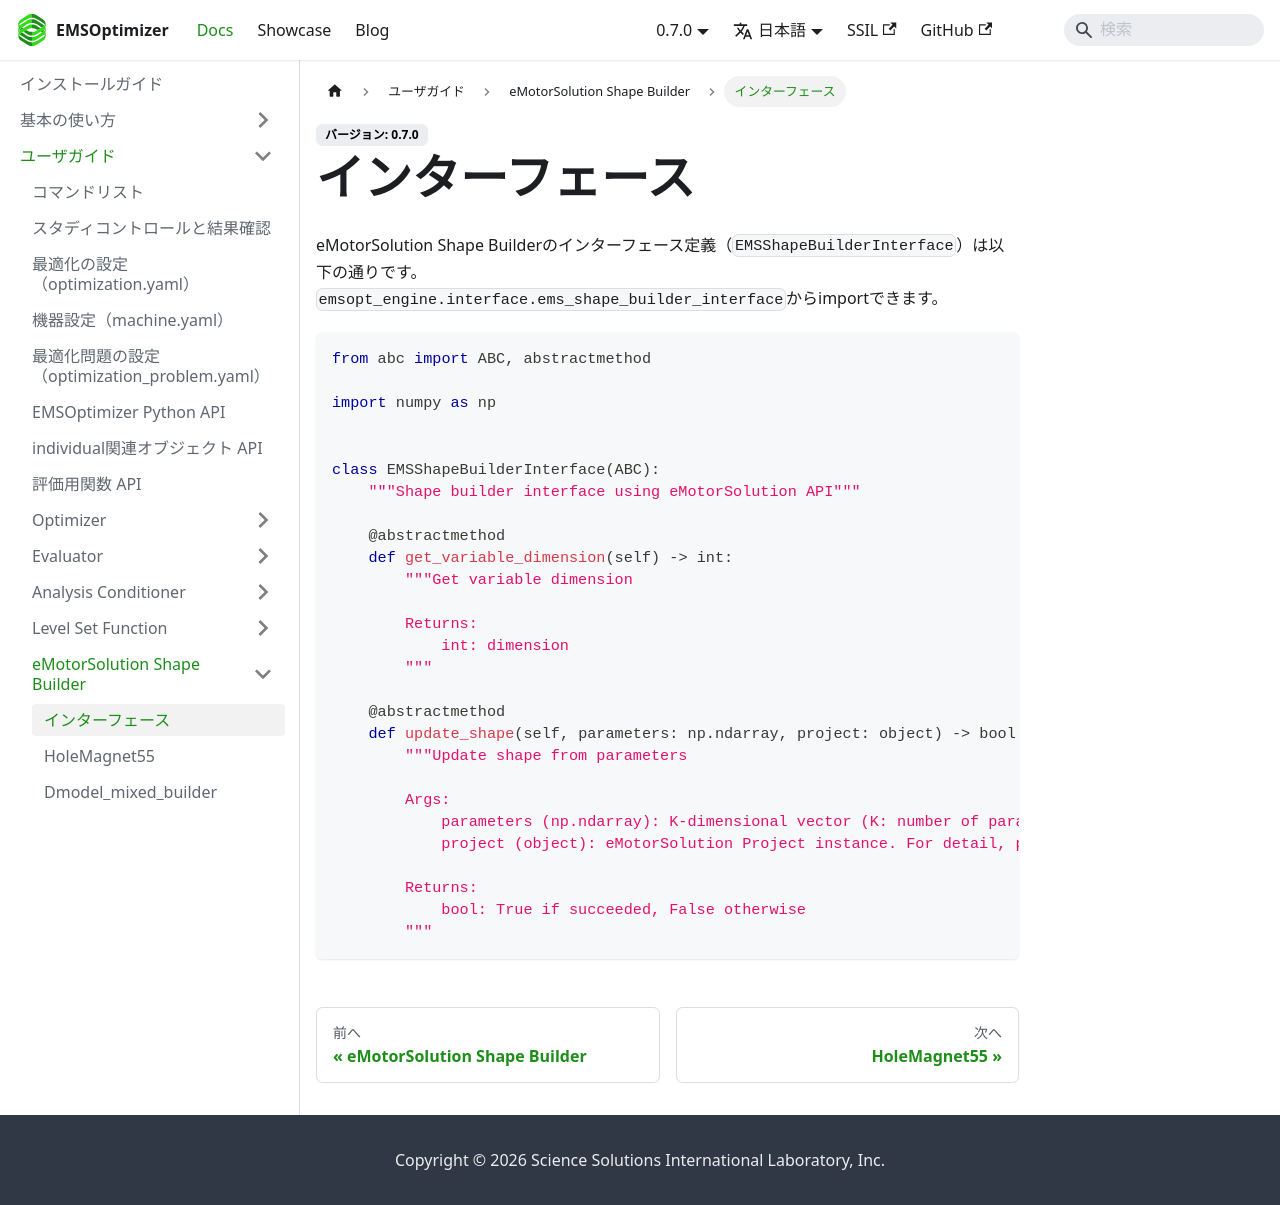

repository: EMSolution-SSIL/EMSOptimizerDoc · page: docs/docs/guides/EMSShapeBuilder/interface/index.html · generator: docusaurus

---
sidebar_position: 1
---

# インターフェース
eMotorSolution Shape Builderのインターフェース定義（`EMSShapeBuilderInterface`）は以下の通りです。  
`emsopt_engine.interface.ems_shape_builder_interface`からimportできます。

```py
from abc import ABC, abstractmethod

import numpy as np


class EMSShapeBuilderInterface(ABC):
    """Shape builder interface using eMotorSolution API"""

    @abstractmethod
    def get_variable_dimension(self) -> int:
        """Get variable dimension

        Returns:
            int: dimension
        """

    @abstractmethod
    def update_shape(self, parameters: np.ndarray, project: object) -> bool:
        """Update shape from parameters

        Args:
            parameters (np.ndarray): K-dimensional vector (K: number of parameters for shape design)
            project (object): eMotorSolution Project instance. For detail, please refer to eMotorSolution's API website.

        Returns:
            bool: True if succeeded, False otherwise
        """
```
